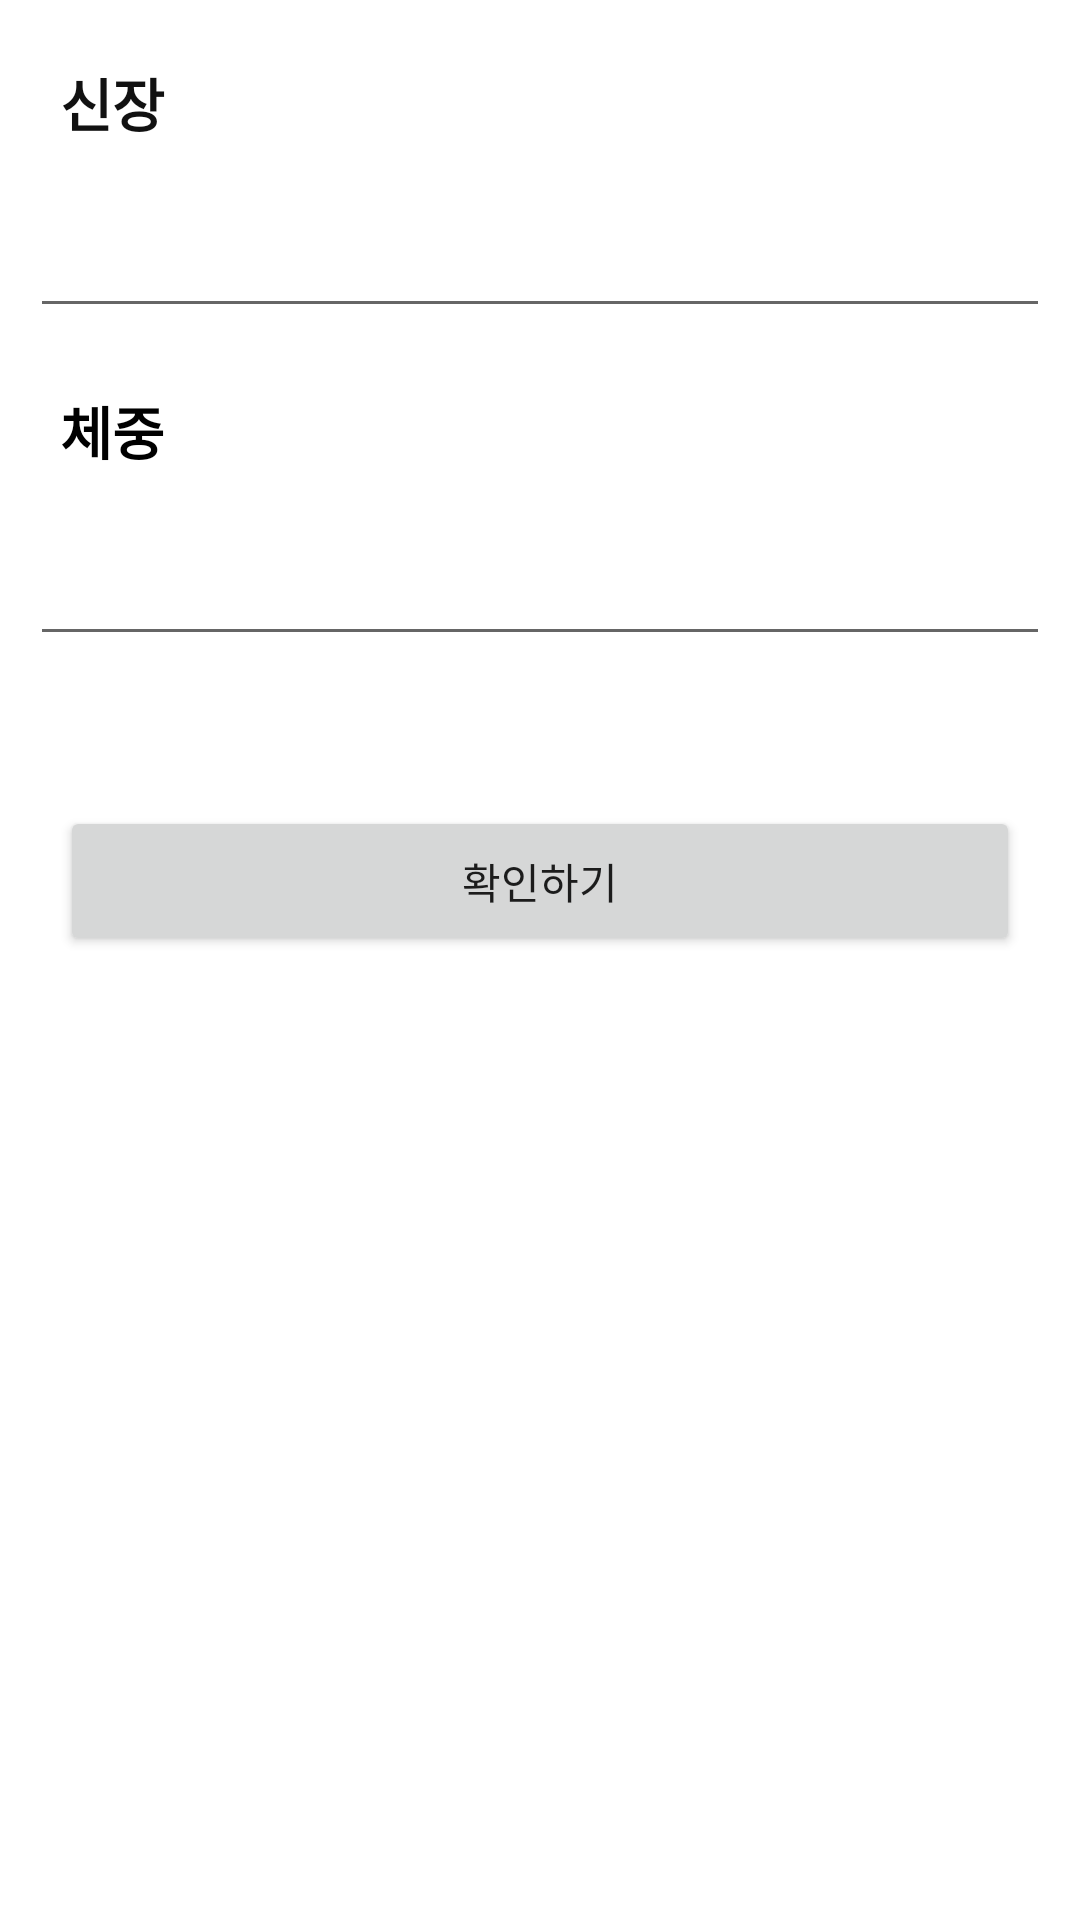

Write the Android layout XML for this screen, with the resource values it uses.
<!-- AndroidManifest.xml: application theme Theme.Bmi_Cal_01 -->
<!-- res/layout/activity_main.xml -->
<?xml version="1.0" encoding="utf-8"?>
<LinearLayout xmlns:android="http://schemas.android.com/apk/res/android"
    xmlns:tools="http://schemas.android.com/tools"
    android:layout_width="match_parent"
    android:layout_height="match_parent"
    android:orientation="vertical"
    tools:context=".MainActivity">

    <TextView
        android:layout_width="match_parent"
        android:layout_height="wrap_content"
        android:layout_marginStart="20dp"
        android:layout_marginTop="20dp"
        android:text="@string/height"
        android:textColor="#111111"
        android:textSize="19sp"
        android:textStyle="bold" />

    <EditText
        android:id="@+id/height_Et"
        android:layout_width="match_parent"
        android:layout_height="wrap_content"
        android:layout_marginHorizontal="10dp"
        android:layout_marginTop="20dp"
        android:autofillHints="write your height"
        android:inputType="number"
        tools:ignore="LabelFor" />

    <TextView
        android:layout_width="match_parent"
        android:layout_height="wrap_content"
        android:layout_marginStart="20dp"
        android:layout_marginTop="20dp"
        android:text="@string/weight"
        android:textColor="@color/black"
        android:textSize="19sp"
        android:textStyle="bold" />

    <EditText
        android:id="@+id/weight_Et"
        android:layout_width="match_parent"
        android:layout_height="wrap_content"
        android:layout_marginHorizontal="10dp"
        android:layout_marginTop="20dp"
        android:autofillHints="write your height"
        android:inputType="number"
        tools:ignore="LabelFor" />

    <Button
        android:id="@+id/check_Btn"
        android:layout_width="match_parent"
        android:layout_height="50dp"
        android:layout_gravity="center"
        android:layout_marginHorizontal="20dp"
        android:layout_marginTop="50dp"
        android:text="@string/Check" />


</LinearLayout>
<!-- resources referenced by this layout -->
<resources>
  <string name="Check">확인하기</string>
  <string name="height">신장</string>
  <string name="weight">체중</string>
  <style name="Theme.Bmi_Cal_01" parent="Theme.MaterialComponents.DayNight.DarkActionBar">
          
          <item name="colorPrimary">@color/purple_500</item>
          <item name="colorPrimaryVariant">@color/purple_700</item>
          <item name="colorOnPrimary">@color/white</item>
          
          <item name="colorSecondary">@color/teal_200</item>
          <item name="colorSecondaryVariant">@color/teal_700</item>
          <item name="colorOnSecondary">@color/black</item>
          
          <item name="android:statusBarColor" tools:targetApi="l">?attr/colorPrimaryVariant</item>
          
      </style>
  <!-- not gathered from this repository: default colours our renderer supplied (Android Studio template values) -->
  <color name="purple_500">#FF6200EE</color>
  <color name="purple_700">#FF3700B3</color>
  <color name="teal_200">#FF03DAC5</color>
  <color name="teal_700">#FF018786</color>
  <color name="black">#FF000000</color>
  <color name="white">#FFFFFFFF</color>
</resources>
